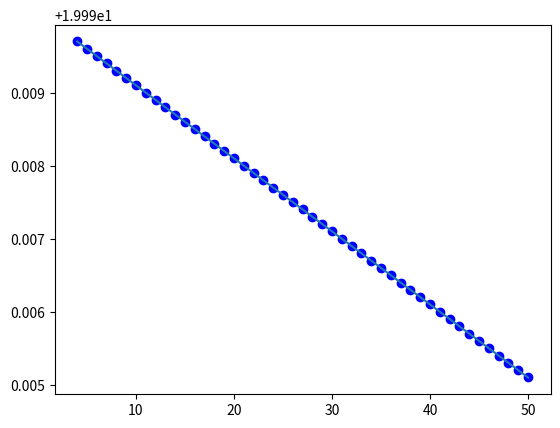

Generate this figure with matplotlib:
import random
from collections import Counter
import matplotlib.pyplot as plt
from scipy.stats import linregress
import numpy as np


# (i) Generate a random sequence whose length is G
def generate_weighted_sequence(G, probabilities):
    bases = ['A', 'T', 'C', 'G']
    sequence = ''.join(random.choices(bases, weights=probabilities, k=G))
    return sequence


def calculate_base_frequencies(sequence):
    length = len(sequence)
    base_counts = Counter(sequence)  # Record the frequency of each base
    # Calculate the frequency
    frequencies = {base: base_counts[base] / length for base in ['A', 'T', 'C', 'G']}
    return frequencies


def calculate_ck(n, R, k, G):
    return n*(R-k+1)/G


G = 1000000
prob = [.25, .25, .25, .25]
genome = generate_weighted_sequence(G, prob)

n = 100
R = 200000
K = np.arange(4, 51, 1)

random_seqs = []
for i in range(n):
    seq = genome[random.randint(0, G-R):random.randint(0, G-R) + R]
    random_seqs.append(seq)

Cks = [calculate_ck(n, R, k, G) for k in K]

slope, intercept, r_value, p_value, std_err = linregress(K, Cks)

C_estimated = intercept

G_estimated = n*R/C_estimated

plt.scatter(K, Cks, color='b')
plt.plot(K, intercept + slope * K)

plt.show()
